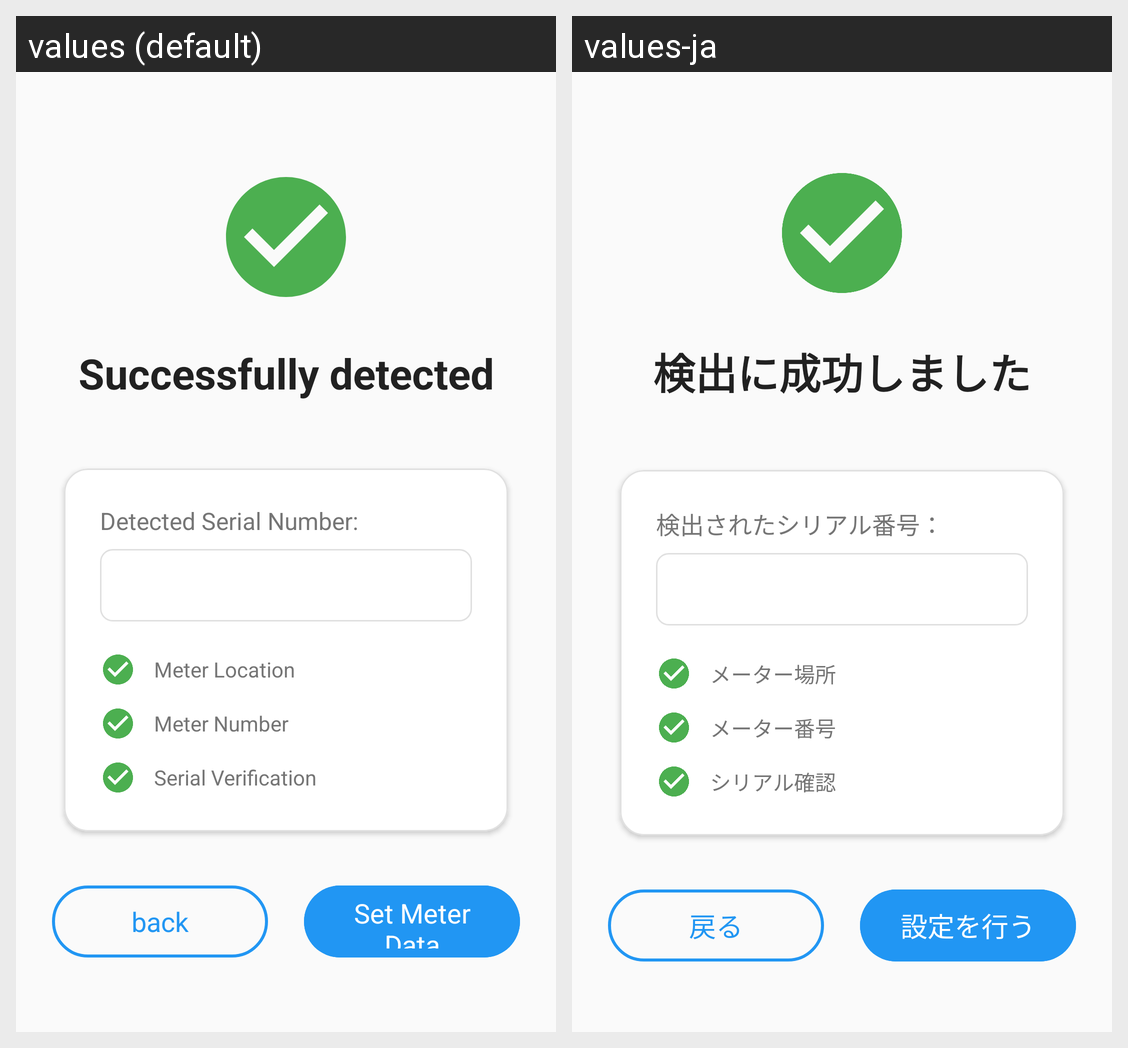

The Android screen above is rendered under two locales of the same app. Produce the string resources it draws, with the default and per-locale values.
Android screen res/layout/fragment_detected.xml rendered under 2 locales, left to right: values (default), values-ja. Device: Nexus 5 (rendered at 1080×1920; each locale shown at half size, 540×960, under a caption strip naming it); theme Theme.MicroQR.
Strings drawn on this screen, with the default value and each locale's value (text and hints the layout hard-codes, and strings that could not be matched under every locale, appear in the picture but are not listed):

detection_completed
  values: Successfully detected
      
  values-ja: 検出に成功しました
      

detected_serial_number
  values: Detected Serial Number:
  values-ja: 検出されたシリアル番号：

meter_location
  values: Meter Location
  values-ja: メーター場所

meter_number
  values: Meter Number
  values-ja: メーター番号

serial_verification
  values: Serial Verification
  values-ja: シリアル確認

back
  values: back
  values-ja: 戻る

set_meter_data
  values: Set Meter Data
  values-ja: 設定を行う
